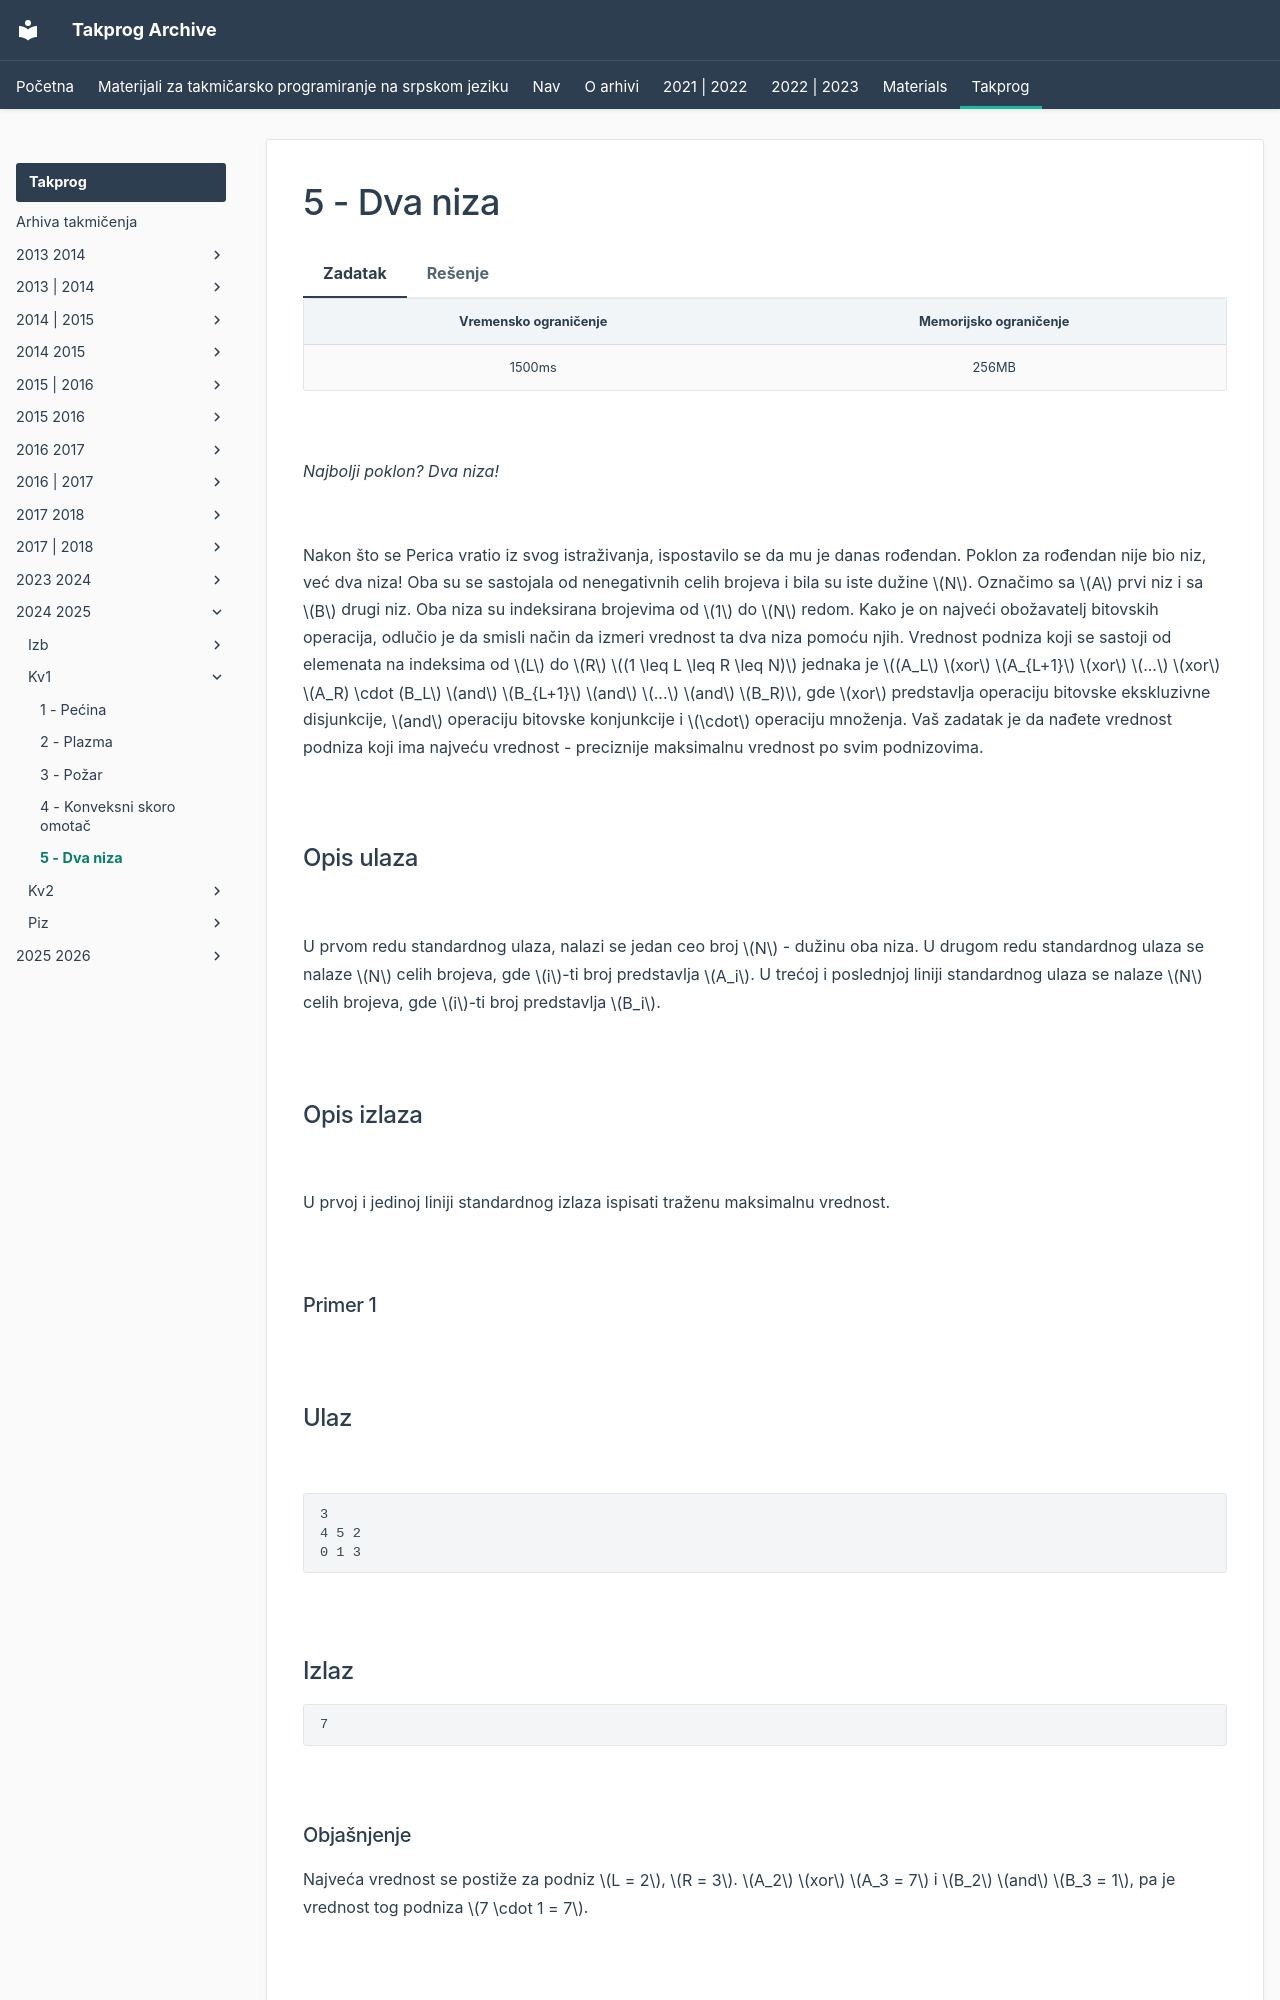

repository: FEDIKUS/takprog-arhiva · page: takprog/2024_2025/kv1/05_dvaniza/index.html · generator: mkdocs

---
hide:
  - toc
---

# 5 - Dva niza

=== "Zadatak"
	
	| Vremensko ograničenje | Memorijsko ograničenje |
	|:-:|:-:|
	| 1500ms | 256MB |
	
	<br>
	
	*Najbolji poklon? Dva niza!*
	
	<br>
	
	Nakon što se Perica vratio iz svog istraživanja, ispostavilo se da mu je danas rođendan. Poklon za rođendan nije bio niz, već dva niza! Oba su se sastojala od nenegativnih celih brojeva i bila su iste dužine $N$. Označimo sa $A$ prvi niz i sa $B$ drugi niz. Oba niza su indeksirana brojevima od $1$ do $N$ redom. Kako je on najveći obožavatelj bitovskih operacija, odlučio je da smisli način da izmeri vrednost ta dva niza pomoću njih. Vrednost podniza koji se sastoji od elemenata na indeksima od $L$ do $R$ $(1 \leq L \leq R \leq N)$ jednaka je $(A_L$ $xor$ $A_{L+1}$  $xor$  $...$  $xor$  $A_R) \cdot (B_L$ $and$  $B_{L+1}$  $and$ $...$ $and$ $B_R)$, gde $xor$ predstavlja operaciju bitovske ekskluzivne disjunkcije, $and$ operaciju bitovske konjunkcije i $\cdot$ operaciju množenja. Vaš zadatak je da nađete vrednost podniza koji ima najveću vrednost - preciznije maksimalnu vrednost po svim podnizovima.
	
	<br>
	
	## Opis ulaza
	
	<br>
	
	U prvom redu standardnog ulaza, nalazi se jedan ceo broj $N$ - dužinu oba niza. U drugom redu standardnog ulaza se nalaze $N$ celih brojeva, gde $i$-ti broj predstavlja $A_i$. U trećoj i poslednjoj liniji standardnog ulaza se nalaze $N$ celih brojeva, gde $i$-ti broj predstavlja $B_i$.
	
	<br>
	
	## Opis izlaza
	
	<br>
	
	U prvoj i jedinoj liniji standardnog izlaza ispisati traženu maksimalnu vrednost. 
	
	<br>
	
	### Primer 1
	
	<br> 
	
	## Ulaz
	
	<br>
	
	```
	3
	4 5 2
	0 1 3
	```
	
	<br>
	
	## Izlaz
	
	```
	7
	```
	
	<br>
	
	### Objašnjenje
	
	Najveća vrednost se postiže za podniz $L = 2$, $R = 3$. $A_2$ $xor$ $A_3 = 7$ i $B_2$ $and$ $B_3 = 1$, pa je vrednost tog podniza $7 \cdot 1 = 7$. 
	
	<br>
	
	## Ograničenja
	
	<br>
	
	* $1 \leq N \leq 2 \cdot 10^5$
	
	* $0 \leq A_i, B_i \leq 10^9$
	
	<br>
	
	Test primeri su podeljeni u šest disjunktnih grupa: 
	
	* U testovima vrednim 4 poena: $N \leq 2000$.
	
	* U testovima vrednim 4 poena: $A_i = 1$.
	
	* U testovima vrednim 12 poena: $A_i \leq 500$.
	
	* U testovima vrednim 20 poena: $B_i = 1$.
	
	* u testovima vrednim 24 poena: $B_i \leq 3$.
	
	* U testovima vrednim 36 poena: Bez dodatnih ograničenja.
	
	<br>
	
	## Napomena
	
	<br>
	
	Operator ekskluzivne disjunkcije u Pascal-u je označen sa  `xor`, dok u C++ ga zapisujemo pomoću simbola  `^`. Ova operacija $x\ \text{xor} \ y$ se za nenegativne cele brojeve $x,y$ definiše na sledeći način. Prvo se brojevi zapišu u binarnom zapisu. Ukoliko jedan broj ima manje cifara od drugog, dopisuju mu se vodeće nule sve dok ne budu imali isti broj binarnih cifara. Tako se dobijaju dva niza binarnih cifara, označimo ih sa $a_1,
